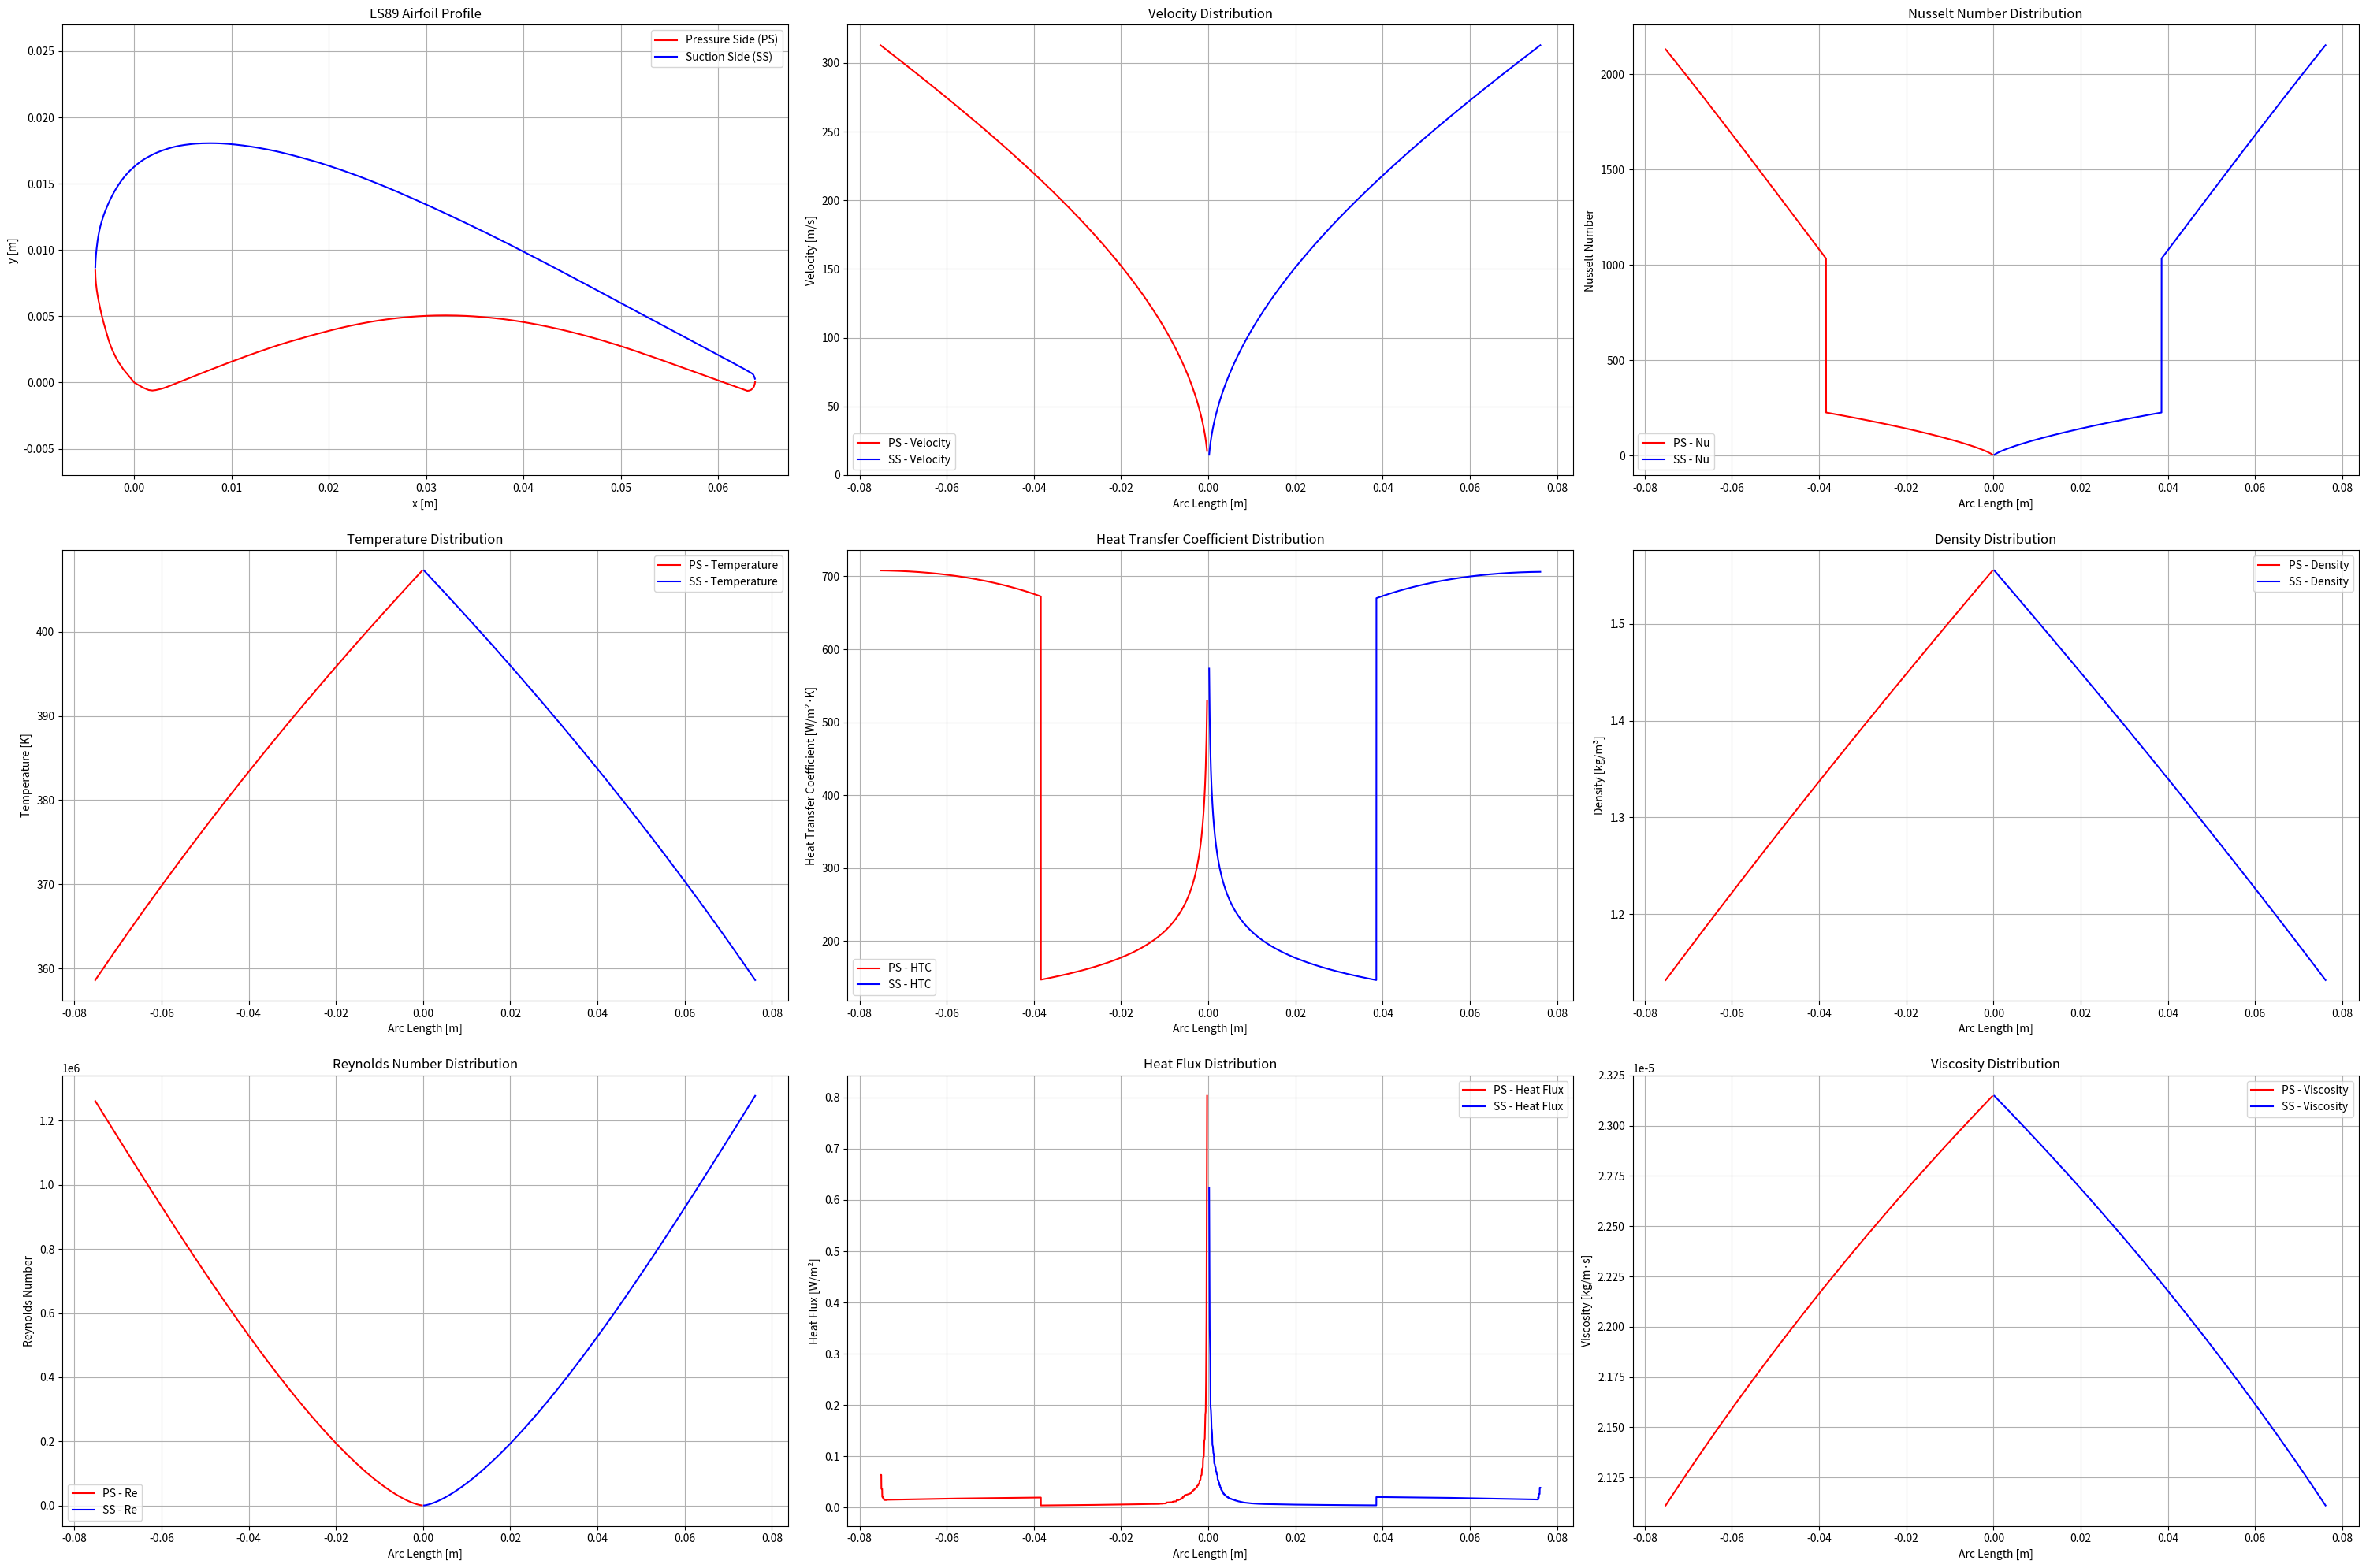

Write the Python code that produced this figure. (Note: this script raises an exception after producing the figure.)
import numpy as np
import matplotlib.pyplot as plt
import scipy.interpolate as sc
from scipy.optimize import fsolve

# ---------------------------- COMMON PARAMETERS ----------------------------
L = 50e-3  # length (m)
T_wall = 297.75  # Wall temperature (K)
cp = 1005  # Specific heat capacity (J/kg.K)
k_air = 0.025  # Thermal conductivity of air (W/m.K)
gamma = 1.4  # Specific heat ratio for air
R = 287.05  # Specific gas constant for air (J/kg.K)
pt_tot = 10000  # Number of interpolation points

# Pressure and temperature values
Pt_inlet = 1.82e5  # Inlet total pressure (Pa)
P_LE = 1.82e5  # Leading edge pressure (Pa)
P_TE = 1.165e5  # Trailing edge pressure (Pa)
T_LE = 407.37  # Leading edge temperature (K)
T_TE = 358.60  # Trailing edge temperature (K)

# Sutherland's constants for air
SUTHERLAND_C1 = 1.458e-6  # kg/(m·s·K^1/2)
SUTHERLAND_C2 = 110.4  # K

# ---------------------------- HELPER FUNCTIONS ----------------------------

def calculate_arc_length(x, y):
    """Calculate cumulative arc length along the surface"""
    arc_lengths = np.sqrt(np.diff(x)**2 + np.diff(y)**2)
    arc_lengths_cumulative = np.concatenate(([0], np.cumsum(arc_lengths)))
    return arc_lengths_cumulative

def pressure_distribution(s, s_total, P_LE, P_TE):
    """Linear pressure distribution from LE to TE"""
    return P_LE + (P_TE - P_LE) * (s / s_total)

def temperature_distribution(s, s_total, T_LE, T_TE):
    """Linear temperature distribution from LE to TE"""
    return T_LE + (T_TE - T_LE) * (s / s_total)

def calculate_density(P, T, R):
    """Calculate density from ideal gas law"""
    return P / (R * T)

def calculate_viscosity(T):
    """Calculate dynamic viscosity using Sutherland's formula"""
    return SUTHERLAND_C1 * (T**1.5) / (T + SUTHERLAND_C2)

def calculate_velocity(M, T, gamma, R):
    """Calculate velocity from Mach number and temperature"""
    a = np.sqrt(gamma * R * T)  # Speed of sound
    V = M * a
    return V

def calculate_mach_from_pressure_ratio(P, Pt, gamma):
    """Calculate Mach number from pressure ratio using isentropic relations"""
    def equation(M):
        return (P/Pt) - (1 + (gamma-1)/2 * M**2)**(-gamma/(gamma-1))
    
    # Initial guess for Mach number
    M_guess = 0.5
    M = fsolve(equation, M_guess)[0]
    return M

def calculate_temperature_from_pressure_ratio(P, Pt, Tt, gamma):
    """Calculate static temperature from pressure ratio using isentropic relations"""
    return Tt * (P/Pt)**((gamma-1)/gamma)

def calculate_velocity_profile(s, s_total, P_LE, P_TE, T_LE, T_TE, gamma, R):
    """Calculate velocity, temperature, and density distributions along the surface"""
    M = []
    V = []
    P = []
    T = []
    rho = []
    mu = []
    
    for si in s:
        # Calculate local pressure and temperature
        Pi = pressure_distribution(si, s_total, P_LE, P_TE)
        
        # Calculate local temperature from isentropic relations
        Ti = calculate_temperature_from_pressure_ratio(Pi, P_LE, T_LE, gamma)
        
        # Calculate local Mach number
        Mi = calculate_mach_from_pressure_ratio(Pi, P_LE, gamma)
        
        # Calculate local velocity
        Vi = calculate_velocity(Mi, Ti, gamma, R)
        
        # Calculate local density and viscosity
        rho_i = calculate_density(Pi, Ti, R)
        mu_i = calculate_viscosity(Ti)
        
        M.append(Mi)
        V.append(Vi)
        P.append(Pi)
        T.append(Ti)
        rho.append(rho_i)
        mu.append(mu_i)
        
    return np.array(M), np.array(V), np.array(P), np.array(T), np.array(rho), np.array(mu)

def calculate_heat_transfer(s, L, rho, V, mu, T, Pr, k_air, T_wall):
    h = []
    q = []
    Re_values = []
    Nu_values = []
    flow_regime = []
    Re_crit = 5e5  # Critical Reynolds number for transition
    
    for i in range(1, len(s)):  # Skip first point (i=1 to end)
        # Calculate Prandtl number locally (could vary with temperature)
        Pr_local = (cp * mu[i]) / k_air
        
        Re = (rho[i] * V[i] * s[i]) / mu[i]
        
        # Calculate Nusselt number based on flow regime
        if Re < Re_crit and Re > 0:
            Nu = 0.332 * np.sqrt(Re) * Pr_local**(1/3)
            regime = 'laminar'
        elif Re >= Re_crit:
            Nu = 0.0296 * Re**0.8 * Pr_local**(1/3)
            regime = 'turbulent'
        else:
            Nu = 0
            regime = 'stagnation'
        
        h_val = (Nu * k_air) / s[i] if s[i] > 0 else 0
        h.append(h_val)
        
        # Calculate heat transfer for each segment using local temperature T[i] instead of T_infinity
        ds = s[i] - s[i-1]
        dA = L * ds
        q_val = h_val * dA * (T[i] - T_wall)
        q.append(q_val)
            
        Re_values.append(Re)
        Nu_values.append(Nu)
        flow_regime.append(regime)
        
    return h, q, s[1:], Re_values, Nu_values, V[1:], flow_regime, T[1:]

# ---------------------------- AIRFOIL COORDINATES ----------------------------
# Sample coordinates - REPLACE THESE WITH YOUR ACTUAL COORDINATES
# Pressure Side (PS) coordinates
x_vals_ps = np.array([-3.9934789683553906, -3.9890050831013206, -3.9777324058850003, -3.9568754797451495, -3.9292197616430498, -3.893618098705998, -3.8487601876738293, -3.795137179762419, -3.733077075800181, -3.6622518749587027, -3.586266186243552, -3.503153704737738,
                   
-3.4165190394468308, -3.3252150374981277, -3.225473939498596, -3.112871984398379, -2.99510954142449, -2.8743160658813824, -2.7508195585974704, -2.6234728667000513, -2.468029429688868, -2.275969726292619, -2.015674827612445, -1.7113912941486038, -1.1668506361001498,0, 0.853997457160793, 1.4521739008954826, 

1.8408929969001284, 2.134344880159313, 2.397733713387743, 2.659238666919657, 2.914435979705197, 3.1530046759970194, 3.3844465794981784, 3.613185451258533, 3.840531594538247, 4.067632162210024, 4.294159153445449, 4.522898025205803, 4.7510633205298065, 4.979802192290161, 5.207967487614164, 5.436706359374519, 5.664871654698522, 5.892791374414587, 6.1217758217828795, 6.350514693543234, 6.578679988867237, 6.80823801267188, 7.036403307995884, 7.265387755364176, 7.494945779168819, 7.723930226537112, 7.954307402386044, 8.183291849754337, 8.413669025603268, 8.64347262501585, 8.873849800864782, 9.104472552321653, 9.335668880214874, 9.566291631671744, 9.798307111609255, 10.029749015110413, 10.262583647092212, 10.494025550593372, 10.727679334619461, 10.960759542209198, 11.194413326235287, 11.428312685869312, 11.66278562193969, 11.897504133618005, 12.132796221732672, 12.368333885455275, 12.60444512561423, 12.840801941381123, 13.078551485628658, 13.31572745343984, 13.55372257329531, 13.792291269587132, 14.031924693531181, 14.271312541867292, 14.511765117855632, 14.751972118236031, 14.994062998312947, 15.237546606870504, 15.482094943080288, 15.72803600777071, 15.975041800113361, 16.221802016848073, 16.46962696123501, 16.7180254820583, 16.96585042644524, 17.21506809931282, 17.4642857721804, 17.714568172700204, 17.964031421175722, 18.21488739813188, 18.465988950695973, 18.71848323174071, 18.970403936349093, 19.223717369438116, 19.47645722609079, 19.73001623478775, 19.984967971965357, 20.239346132706604, 20.495936173972783, 20.753590942891194, 21.01263844029024, 21.271112361252936, 
21.53261731478485, 21.793548691880414, 22.056691949500905, 22.320080782729335, 22.584862344438406, 22.85152778584399, 23.11958595573022, 23.38788970122438, 23.658405327243475, 23.930559257351145, 24.20295876306675, 24.47617742082665, 24.752427111155768, 25.02974152913711, 25.30844867559909, 25.588220549713302, 25.87102345639673, 26.154071938688098, 26.439332301504393, 26.726476544017203, 27.014439938574302, 27.30543436570062, 27.597493520479166, 27.890945403738346, 28.187100318738338, 28.485467114263255, 28.784898637440403, 29.087361193186766, 29.390888476585356, 29.696627640508876, 30.0050698361732, 30.315723912362454, 30.628261868248224, 30.943011704658925, 31.261038149246776, 31.579310169442568, 31.90143237425187, 32.22625761080197, 32.551901999396364, 32.88139657260427, 33.21359417755297, 33.54882281507089, 33.88511618024104, 34.2252597300247, 34.56728715950487, 34.9125911971622, 35.260926267388754, 35.6119643693561, 35.96685265593696, 36.32444397425863, 36.68424717310522, 37.04593425164833, 37.41065236276066, 37.778892657658076, 38.15098313716901, 38.526595800465024, 38.907696952463134, 39.29232028824633, 39.68079380864304, 40.070905633128326, 40.465358793442995, 40.86202383428259, 41.26221105890728, 41.66567489170913, 42.07462721321306, 42.4862825664578, 42.902607256360334, 43.32163497800368, 43.7453320363048, 44.17255127839103, 44.605259009179356, 45.040669771708465, 45.481814598547615, 45.92680961000026, 46.375326805238, 46.828513337133536, 47.28604120485846, 47.748238409241175, 48.214776949453274, 48.686803978367465, 49.16153403902245, 49.641752588379525, 50.12795077765456, 50.62127575972026, 51.119515654051696, 51.62045858012393, 52.1236133867211, 52.62865207301478, 53.13590263983339, 53.64503708634852, 54.158267293085096, 54.67780514056804, 55.19676941161463, 55.71794556318616, 56.236909834232755, 56.75808598580428, 57.277869408895164, 57.796833679941756, 58.31800983151328, 58.83697410255988, 59.3581502541314, 59.877114525177994, 60.39829067674952, 60.91725494779612, 61.43925025141193, 61.958214522458526, 62.47775236994148, 62.85220938009736, 62.98770596850089, 63.152454955158326, 63.36947672258372, 63.54325168220972, 63.68016479984272, 63.75891812233121, 63.80654366713671

                       
                       ])


y_vals_ps= np.array([   8.456995845411251, 8.228019898310396, 7.993062611238093, 7.752615135410218, 7.506186319610894, 7.255414467928699, 6.9969405469660035, 6.733550013684086, 6.463030987558017, 6.187595349112728, 5.907325523568693, 5.623286238578137, 

5.335559919361538, 5.0457848700074726, 4.748881327809256, 4.4441932911100634, 4.134671067312125, 3.8242472662494214, 3.510710007397025, 3.195697594843513, 2.859790854973426, 2.499465903948182, 2.0901413802251607, 1.6512364574198233, 1.042880910282989,0, -0.3721321581950416, -0.5639157397679166, -0.6102564821155642, -0.5886696293658501, -0.5472531769517874, -0.5032968431843828, -0.4561446264068097, 

-0.3961281524215757, -0.33234221898982214, -0.2654428277683755, -0.1987890121548668, -0.13074246806071826, -0.06351507601085832, 0.00338431521058826, 0.06946455438774599, 0.1363639456091921, 0.20244418478634982, 0.2693435760077966, 0.3354238151849539, 0.40289678284275193, 0.46840344558355845, 0.5353028368050057, 0.601383075982163, 0.6677088907672581, 0.7337891299444154, 0.7992957926852223, 
0.8656216074703185, 0.9311282702111244, 0.9968805085598689, 1.0623871713006758, 1.1281394096494202, 1.1930724959538754, 1.2588247343026209, 1.3231842441707249, 1.388362906083118, 1.4527224159512222, 1.5173275014272654, 1.5811134348590183, 1.6451449438987102, 1.7089308773304637, 1.7723888099338045, 1.8350275904928555, 1.898485523096196, 1.9605507272188956, 2.023435083385884, 2.084926711072234, 2.147237490802872, 2.208155542052871, 2.2698927453471582, 2.3302372201608037, 2.3908272705823905, 2.450598168959685, 2.5097954909006313, 2.569811964885866, 2.6278621339541086, 2.687305031502993, 2.7447816241348817, 2.8036509452474143, 2.8599803850066046, 2.916555400373733, 2.971164110823869, 3.0260183968819443, 3.0789063780230275, 3.133187087644752, 3.185501492349484, 3.238635049098506, 3.2909494538032384, 3.343509434115908, 3.3960694144285783, 3.4466630898242574, 3.49783034165629, 3.549243169096257, 3.5992632680555854, 3.649528942622852, 3.6989754651458293, 3.748667563276745, 3.7975405093633707, 3.8458398790136457, 3.894384824271859, 3.9421106174857834, 3.989508409871293, 4.0349398973398145, 4.080616960416271, 4.125474871448442, 4.1694312052158455, 4.212568386938963, 4.255377567833664, 4.2967940202477255, 4.338456048269726, 4.377578194938388, 4.416945917214982, 4.454920911010938, 4.4925679039784825, 4.529067744073323, 4.564174855687524, 4.598708390865376, 4.632340348778461, 4.664006001774554, 4.695917230378588, 4.725862154065627, 4.754905500487909, 4.782556118429544, 4.809878735542769, 4.834661471302649, 4.858870630626185, 4.88217821268495, 4.903519489826726, 4.925106342576441, 4.94357973753646, 4.961725131668066, 4.977904220882686, 4.9931817328325385, 5.0064929398653994, 5.019476146069846, 5.0293458944846, 5.038887642070942, 5.0458895083039454, 5.052563373708529, 5.056942933367712, 5.059929764546254, 5.061441442023684, 5.059839661711417, 5.0576643049628, 5.054013794513068, 5.047249826273642, 5.0395842807694535, 5.029952430348273, 5.018845426225979, 5.0051985407503405, 4.989257349529299, 4.9724145810434885, 4.952458354767993, 4.931026974791379, 4.906482137025072, 4.881609298430347, 4.854196578482287, 4.825882281269462, 4.79388094983059, 4.760404464690604, 4.7232409453245685, 4.683455119384723, 4.639982259218834, 4.595034245351827, 4.548939078612114, 4.498583301210009, 4.447899522979492, 4.393528710522929, 4.336863592320962, 4.27757616754518, 4.215175284979704, 4.150725672276762, 4.083162601784123, 4.013550801154024, 3.940251966297876, 3.864330824867911, 3.785296225648257, 3.702246591374139, 3.617721803398912, 3.5295099811976383, 3.439249428858898, 3.3447282658577575, 3.248158372719158, 3.1473278689181656, 3.0438750585433496, 2.937308790378841, 2.8281202156405154, 2.7135238773670975, 2.595158079647156, 2.473350823309105, 2.348430109181364, 2.2231813942252137, 2.0953927979157165, 1.9672762007778057, 1.8366197222865557, 1.7030953616135527, 1.5663751179303798, 1.4288357222029093, 1.2909683256470295, 1.1534289299195704, 1.015561533363694, 0.877448561199885, 0.7399091654724146, 0.6020417689165347, 0.4645023731890755, 0.3266349766331992, 0.18909558090573642, 0.05122818434986009, -0.08631121137761032, -0.22475218436983635, -0.36229158009729556, -0.49901182378047604, -0.5988464247218162, -0.6302418787080721, -0.619860578435591, -0.5679514996192888, -0.4540205406705391, -0.314278642085999, -0.13381281652053523, 0.06844891362627349
                      
                      ])
# SS coordinates (your values)
x_vals_ss = np.array([-3.9930379413437267, -3.985470121541401, -3.9727418138654027, -3.9545250174873186, -3.9336051893684307, -3.9088351766360354, -3.8821812842071237, -3.8508580551204163, -3.818470098381482, -3.7830511090733294, -3.7457482400686613, -3.702956882361909, -3.6574624929143504, -3.607298766808996, -3.553612856918548, -3.4944384583260146, -3.431741875948388, -3.3635568048686766, -3.2910303979595814, -3.2154729584812682, -3.137212487262151, -3.0542826793852367, -2.969468991811807, -2.8799859675805815, -2.7886190636528396, -2.6934019751115916, -2.5963010068738273, -2.496742582503194, -2.3941531255633457, -2.28967978892698, -2.181356267677107, -2.0719680187750087, -1.9579104332151127, -1.8411498159144122, -1.7205390140002048, -1.5964060283009032, -1.4692420100323842, -1.3385558079787705, -1.2048385733559388, -1.0667800029037255, -0.9248712478380038, -0.7786211569428995, -0.6277017293900002, -0.4718673895713655, -0.3125108659676378, -0.1490585821424645, 0.016605582207638536, 0.18661108238712212, 0.36128591922440345, 0.5394829398467768, 0.7239876012155264, 0.914471902502236, 1.1106902680989696, 1.3107588183092096, 
1.5143495523045414, 1.7226096229576708, 1.9335727253516073, 2.150843468491915, 2.3724555474616063, 2.599556115133382, 2.830998018634541, 3.0679284108377867, 3.306742682737545, 3.549407139250814, 3.797232083637753, 4.050545516726778, 4.3106577417780505, 4.577896759619986, 4.8508698417719485, 5.128184259753289, 5.409594437956079, 5.695673952816662, 5.984456499418051, 6.28118499085439, 6.583073970164404, 6.891270590220791, 7.2046276981508495, 7.521834990694415, 7.842564467023072, 8.168208855617467, 8.498522580869656, 8.833996793995517, 9.176597799912042, 9.525178445746526, 9.879247580283096, 10.238477202693339, 10.603195313805665, 10.971435608703088, 11.345164392302593, 11.72405366377577, 12.108431423951032, 12.497969671999968, 12.893815560795277, 13.29293805776774, 13.69640189056959, 14.104535060029232, 14.519467021451128, 14.941771351271619, 15.373659930015643, 15.81152814867763, 16.25570400808599, 16.702582899235153, 17.151673670909247, 17.602648322279855, 18.059357037960485, 18.522373394387493, 18.99300769482104, 19.47486454826669, 19.96597764980746, 20.463398392094604, 20.96352216612255, 21.469953580896878, 21.98072633150058, 22.500264178983524, 23.027419970473012, 23.563340858841737, 24.107698843261293, 24.6600027725158, 25.219679070168908, 25.786154159784264, 26.35975604219028, 26.94179502064713, 27.532025519546867, 28.12774450714869, 28.72944313466847, 29.33663025089034, 29.949797007030174, 30.5676330998278, 31.190629680499097, 31.81911474987248, 32.45357945916382, 33.0929590807209, 33.73700803893577, 34.385398332980024, 35.036819659593505, 35.69340147408065, 36.35711008135846, 37.0284366326428, 37.70934743285068, 38.39705702502081, 39.09107425793731, 39.79025197872748, 40.494099036175456, 41.20040354975629, 41.90941109507793, 42.62226882501308, 43.337010434644746, 44.054783076845624, 44.776897054875896, 45.50228764108331, 46.23562417212569, 46.97821695126318, 47.71401093843842, 48.44841219713302, 49.18420618430826, 49.91860744300286, 50.652189549653166, 51.38798353682841, 52.12156564347872, 52.85817878269825, 53.59176088934856, 54.32837402856809, 55.0619561352184, 55.79856927443793, 56.53215138108825, 57.26630706417491, 58.00234662695809, 58.73568315800046, 59.472296297219984, 60.20424009978172, 60.94249154308983, 61.67607364974014, 62.41268678895967, 63.5065428450306, 63.51227860939411, 63.61139430669959, 63.72532526564834, 63.78281545870813
                      
                      ])



y_vals_ss = np.array([8.682530333893999, 8.90429536293023, 9.121226204867712, 9.335534740231376, 9.54672981780535, 9.756449741678207, 9.963629784197721, 10.16876109657977, 10.371926104044828, 10.57418953424512, 10.77391308309207, 10.971014325365207, 11.165002109848647, 11.356941164194621, 11.545193184314552, 11.730822897860666, 11.912765577180735, 12.092085949926986, 12.267145712010842, 12.441303896829934, 12.612348623859333, 12.781344620751266, 12.947800736289857, 13.112208121690982, 13.274075625738762, 13.434467976085433, 13.592320445078755, 13.748452184763027, 13.903682347182535, 14.0563726282487, 14.207587755613751, 14.35683657806181, 14.504036670372402, 14.648123304893303, 14.790734785713088, 14.929659232306829, 15.067682101635805, 15.202017936738738, 15.335452194576906, 15.464625841752678, 15.592324335227335, 15.715762218039597, 15.837151370714393, 15.955099064771083, 16.06935972460173, 16.18075250225062, 16.291817279071097, 16.39862144522918, 16.503376881249793, 16.604445283044367, 16.70231780182877, 16.794782557078076, 16.88323227727292, 16.970206843766658, 17.053494376034344, 17.134733178164566, 17.212858522505098, 17.287787983835457, 17.358456834503425, 17.426503378597573, 17.490289312029326, 17.551452938887262, 17.610076684391856, 17.667225276195335, 17.71953968090007, 17.769231779030985, 17.81294253719045, 17.8528838359034, 17.888810099561887, 17.920475752557984, 17.949273523372323, 17.976022564049195, 17.999658146936376, 18.018950693940685, 18.033409053846245, 18.044671530741645, 18.051099820538294, 18.056052956633827, 18.057319058503314, 18.0551437017547, 18.050919614868615, 18.041861340883788, 18.029033607452437, 18.010798110485993, 17.989940306945726, 17.96424831630672, 17.935934019093892, 17.903932687655022, 17.86930904964233, 17.829851224530895, 17.78777109284564, 17.740856774061648, 17.69074657226748, 17.638342064727908, 17.581676946525942, 17.52296309818651, 17.45826790987563, 17.388410533637586, 17.313062968643976, 17.232307640115266, 17.14835642857639, 17.061291759247815, 16.973899089090832, 16.883966537580505, 16.790018951015718, 16.692875481440765, 16.589177095458016, 16.47884136784699, 16.36080357095546, 16.239569891053762, 16.115222753362374, 15.987679732660817, 15.855876101296865, 15.719155857613691, 15.575880697522711, 15.427688925112516, 15.272368659858174, 15.112705358720957, 14.947879869656578, 14.777073040620754, 14.60249675213841, 14.420791970811916, 14.233351425121912, 14.04328857285809, 13.84781795705917, 13.649725034686433, 13.4462243487786, 13.2406749327333, 13.030291329589254, 12.81728541987139, 12.598871746618428, 12.37701661474736, 12.153112752738828, 11.924948280067898, 11.695882230132206, 11.461981993097762, 11.224312296616803, 10.98008768372805, 10.730372882083719, 10.474676740467936, 10.21578471584199, 9.952058504117298, 9.68628356225514, 9.418787891083923, 9.148178762123017, 8.876094479460996, 8.601470315445631, 8.325944574165502, 8.04615822222298, 7.764077564535056, 7.477653870964259, 7.183528108112955, 6.895383685233101, 6.606993686745318, 6.3188492638654665, 6.030459265377679, 5.742642843326239, 5.454498420446384, 5.166681998394951, 4.877963999078751, 4.5901475770273095, 4.30142957771111, 4.013613155659669, 3.7248951563434685, 3.437078734292031, 3.15008146428488, 2.860544312924393, 2.5741206193535957, 2.2854026200373956, 1.9987333508586542, 1.708868198669747, 1.4210517766183133, 1.132333777302113, 0.6703803937265073, 0.6785719141693961, 0.5969626098735733, 0.4231876502475711, 0.2803875182380057
                      ])

# ---------------------------- PRESSURE SIDE (PS) ----------------------------

# PS interpolation
x_ps = np.linspace(x_vals_ps[0], x_vals_ps[-1], pt_tot)
interp_func_ps = sc.interp1d(x_vals_ps, y_vals_ps, kind='linear')
y_ps = interp_func_ps(x_ps)
x_ps = x_ps / 1000  # mm -> m
y_ps = y_ps / 1000

# Calculate arc length
s_ps = calculate_arc_length(x_ps, y_ps)

# ---------------------------- SUCTION SIDE (SS) ----------------------------

# SS interpolation
x_ss = np.linspace(x_vals_ss[0], x_vals_ss[-1], pt_tot)
interp_func_ss = sc.interp1d(x_vals_ss, y_vals_ss, kind='linear')
y_ss = interp_func_ss(x_ss)
x_ss = x_ss / 1000  # mm -> m
y_ss = y_ss / 1000

# Calculate arc length
s_ss = calculate_arc_length(x_ss, y_ss)

# ---------------------------- VELOCITY AND HEAT TRANSFER ----------------------------
# PS and SS velocity and heat transfer calculations
M_ps, V_ps, P_ps, T_ps, rho_ps, mu_ps = calculate_velocity_profile(s_ps, s_ps[-1], P_LE, P_TE, T_LE, T_TE, gamma, R)
M_ss, V_ss, P_ss, T_ss, rho_ss, mu_ss = calculate_velocity_profile(s_ss, s_ss[-1], P_LE, P_TE, T_LE, T_TE, gamma, R)

# Calculate Prandtl numbers
Pr_ps = (cp * mu_ps) / k_air
Pr_ss = (cp * mu_ss) / k_air

h_ps, q_ps, s_ps_q, Re_ps, Nu_ps, V_ps_q, regime_ps, T_ps_q = calculate_heat_transfer(
    s_ps, L, rho_ps, V_ps, mu_ps, T_ps, Pr_ps, k_air, T_wall)

h_ss, q_ss, s_ss_q, Re_ss, Nu_ss, V_ss_q, regime_ss, T_ss_q = calculate_heat_transfer(
    s_ss, L, rho_ss, V_ss, mu_ss, T_ss, Pr_ss, k_air, T_wall)

# ---------------------------- PLOTTING ----------------------------
fig, axs = plt.subplots(3, 3, figsize=(30, 20))
plt.subplots_adjust(hspace=3, wspace=3)  # Subplot'lar arasında daha fazla boşluk bırak

# 1. Airfoil Profile (x vs y)
axs[0,0].plot(x_ps, y_ps, label="Pressure Side (PS)", color="red")
axs[0,0].plot(x_ss, y_ss, label="Suction Side (SS)", color="blue")
axs[0,0].set(xlabel="x [m]", ylabel="y [m]", title="LS89 Airfoil Profile")
axs[0,0].set_ylim(-0.007, 0.027)
axs[0,0].grid(True)
axs[0,0].legend()

# 2. Velocity Distribution vs Arc Length
axs[0,1].plot(-s_ps_q, V_ps_q, label="PS - Velocity", color="red")
axs[0,1].plot(s_ss_q, V_ss_q, label="SS - Velocity", color="blue")
axs[0,1].set(xlabel="Arc Length [m]", ylabel="Velocity [m/s]", title="Velocity Distribution")
axs[0,1].grid(True)
axs[0,1].legend()

# 3. Temperature Distribution vs Arc Length
axs[1,0].plot(-s_ps_q, T_ps_q, label="PS - Temperature", color="red")
axs[1,0].plot(s_ss_q, T_ss_q, label="SS - Temperature", color="blue")
axs[1,0].set(xlabel="Arc Length [m]", ylabel="Temperature [K]", title="Temperature Distribution")
axs[1,0].grid(True)
axs[1,0].legend()

# 4. Heat Transfer Coefficient Distribution
axs[1,1].plot(-s_ps_q, h_ps, label="PS - HTC", color="red")
axs[1,1].plot(s_ss_q, h_ss, label="SS - HTC", color="blue")
axs[1,1].set(
    xlabel="Arc Length [m]", 
    ylabel="Heat Transfer Coefficient [W/m²·K]", 
    title="Heat Transfer Coefficient Distribution"
)
axs[1,1].grid(True)
axs[1,1].legend()

# 5. Reynolds Number vs Arc Length
axs[2,0].plot(-s_ps_q, Re_ps, label="PS - Re", color="red")
axs[2,0].plot(s_ss_q, Re_ss, label="SS - Re", color="blue")
axs[2,0].set(xlabel="Arc Length [m]", ylabel="Reynolds Number", title="Reynolds Number Distribution")
axs[2,0].grid(True)
axs[2,0].legend()

# 6. Heat Flux Distribution
axs[2,1].plot(-s_ps_q, q_ps, label="PS - Heat Flux", color="red")
axs[2,1].plot(s_ss_q, q_ss, label="SS - Heat Flux", color="blue")
axs[2,1].set(xlabel="Arc Length [m]", ylabel="Heat Flux [W/m²]", title="Heat Flux Distribution")
axs[2,1].grid(True)
axs[2,1].legend()

# 7. Nusselt Number Distribution
axs[0,2].plot(-s_ps_q, Nu_ps, label="PS - Nu", color="red")
axs[0,2].plot(s_ss_q, Nu_ss, label="SS - Nu", color="blue")
axs[0,2].set(xlabel="Arc Length [m]", ylabel="Nusselt Number", title="Nusselt Number Distribution")
axs[0,2].grid(True)
axs[0,2].legend()

# 8. Density Distribution
axs[1,2].plot(-s_ps_q, rho_ps[1:], label="PS - Density", color="red")
axs[1,2].plot(s_ss_q, rho_ss[1:], label="SS - Density", color="blue")
axs[1,2].set(xlabel="Arc Length [m]", ylabel="Density [kg/m³]", title="Density Distribution")
axs[1,2].grid(True)
axs[1,2].legend()

# 9. Viscosity Distribution
axs[2,2].plot(-s_ps_q, mu_ps[1:], label="PS - Viscosity", color="red")
axs[2,2].plot(s_ss_q, mu_ss[1:], label="SS - Viscosity", color="blue")
axs[2,2].set(xlabel="Arc Length [m]", ylabel="Viscosity [kg/m·s]", title="Viscosity Distribution")
axs[2,2].grid(True)
axs[2,2].legend()


# Total heat transfer
total_q_ps = sum(q_ps)
total_q_ss = sum(q_ss)
print(f"Total Heat Transfer - Pressure Side: {total_q_ps:.2f} W")
print(f"Total Heat Transfer - Suction Side: {total_q_ss:.2f} W")
print(f"Total Heat Transfer: {total_q_ps + total_q_ss:.2f} W")

plt.tight_layout()
plt.savefig('airfoil_analysis_highquality.png', dpi=1000, bbox_inches='tight', format='png', facecolor='white')
plt.show()
